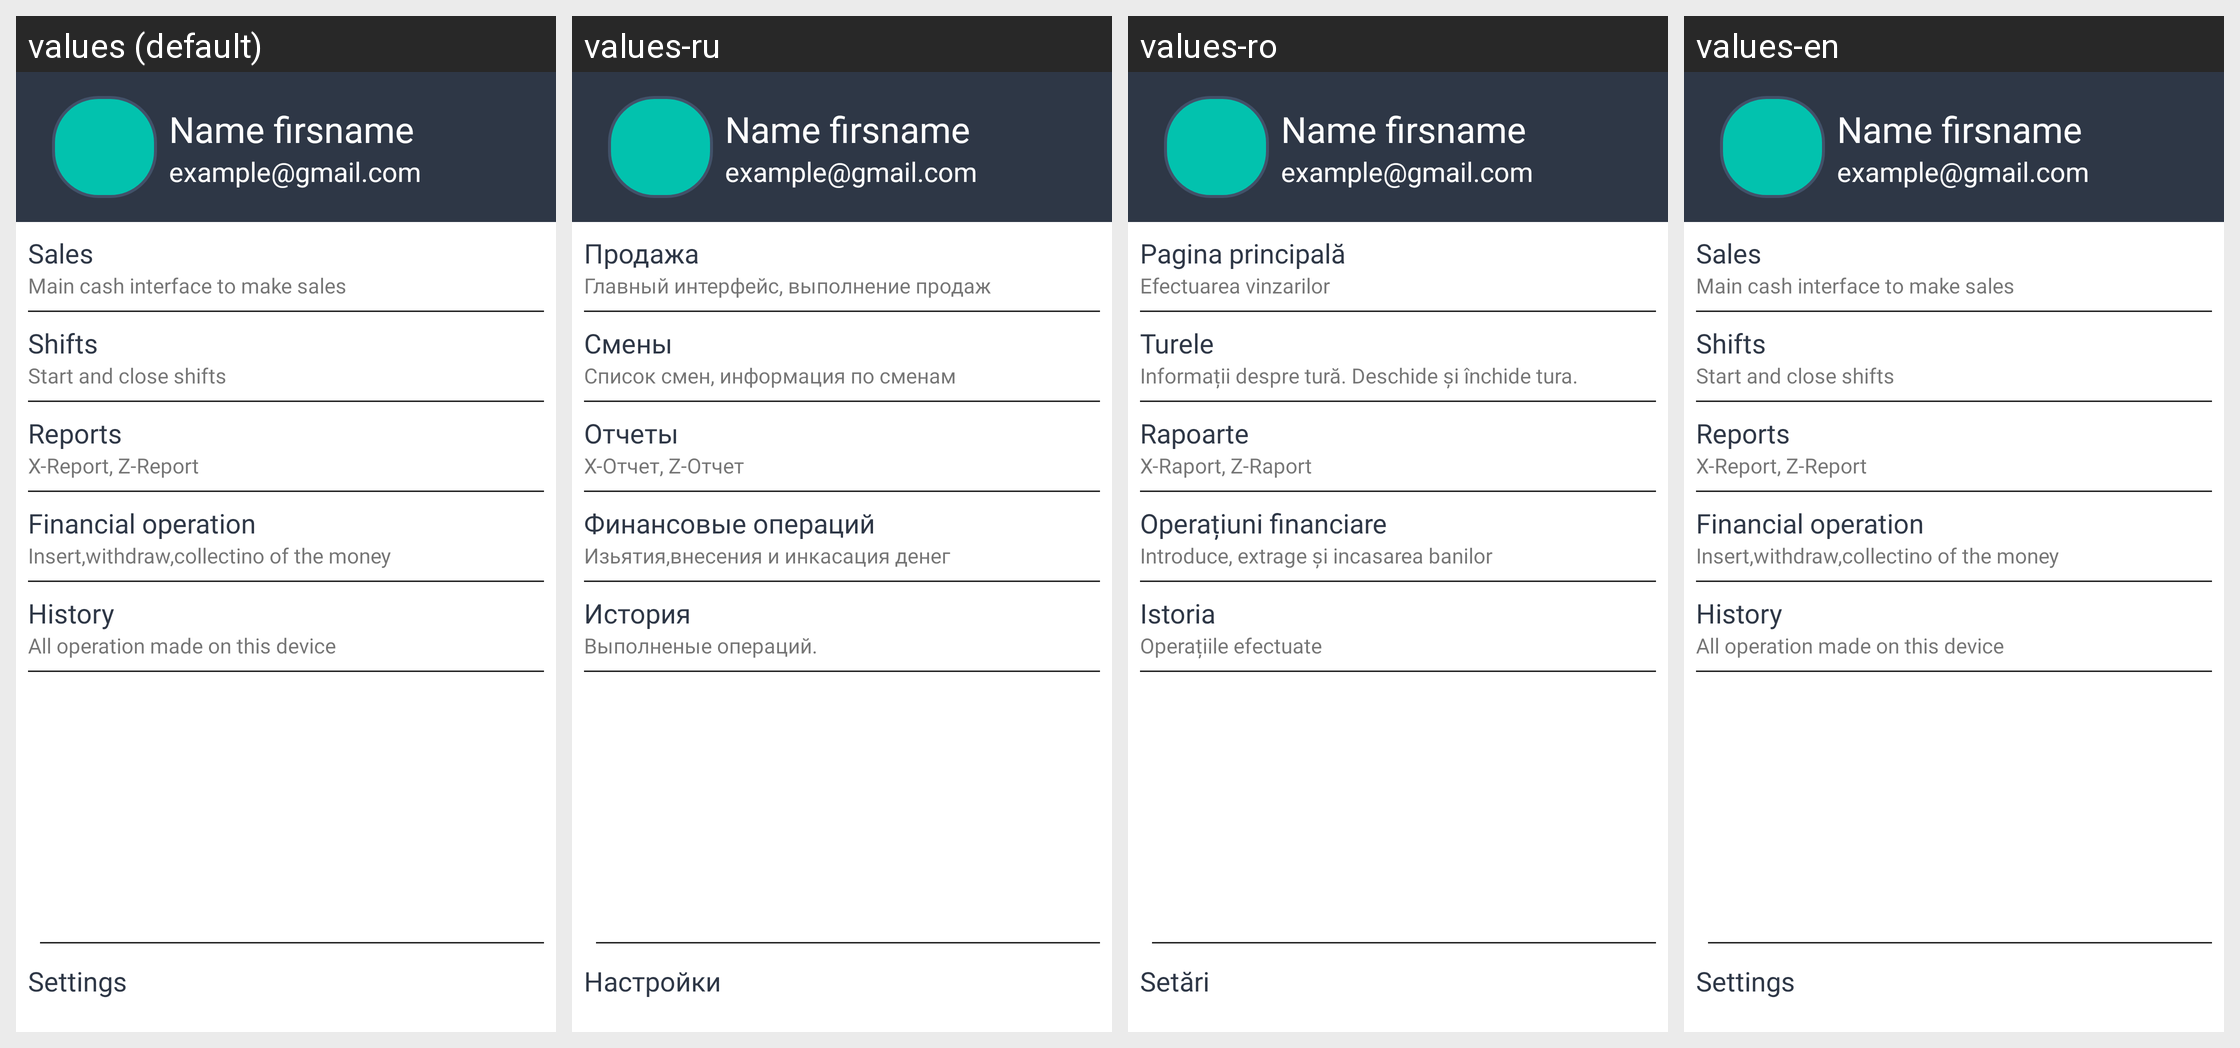

Here is an Android app screen in its default locale and in the app's own translations. Write out the translated-string differences for the strings that appear on this screen.
Android screen res/layout/nav_main_menu.xml rendered under 4 locales, left to right: values (default), values-ru, values-ro, values-en. Device: Nexus 5 (rendered at 1080×1920; each locale shown at half size, 540×960, under a caption strip naming it); theme AppTheme.
Other locales in the repository, not shown: values-en-rUS, values-ro-rRO, values-ru-rRU.
Strings drawn on this screen, with the default value and each locale's value (text and hints the layout hard-codes, and strings that could not be matched under every locale, appear in the picture but are not listed):

nav_sales
  values: Sales
  values-ru: Продажа
  values-ro: Pagina principală
  values-en: Sales

nav_sales_info
  values: Main cash interface to make sales
  values-ru: Главный интерфейс, выполнение продаж
  values-ro: Efectuarea vinzarilor
  values-en: Main cash interface to make sales

nav_shifts
  values: Shifts
  values-ru: Смены
  values-ro: Turele
  values-en: Shifts

nav_shift_info
  values: Start and close shifts
  values-ru: Список смен, информация по сменам
  values-ro: Informații despre tură. Deschide și închide tura.
  values-en: Start and close shifts

nav_reports
  values: Reports
  values-ru: Отчеты
  values-ro: Rapoarte
  values-en: Reports

nav_reports_info
  values: X-Report, Z-Report
  values-ru: X-Отчет, Z-Отчет
  values-ro: X-Raport, Z-Raport
  values-en: X-Report, Z-Report

nav_financial_operation
  values: Financial operation
  values-ru: Финансовые операций
  values-ro: Operațiuni financiare
  values-en: Financial operation

nav_financial_operation_info
  values: Insert,withdraw,collectino of the money
  values-ru: Изьятия,внесения и инкасация денег
  values-ro: Introduce, extrage și incasarea banilor
  values-en: Insert,withdraw,collectino of the money

nav_history
  values: History
  values-ru: История
  values-ro: Istoria
  values-en: History

nav_history_info
  values: All operation made on this device
  values-ru: Выполненые операций.
  values-ro: Operațiile efectuate
  values-en: All operation made on this device

nav_settings
  values: Settings
  values-ru: Настройки
  values-ro: Setări
  values-en: Settings
